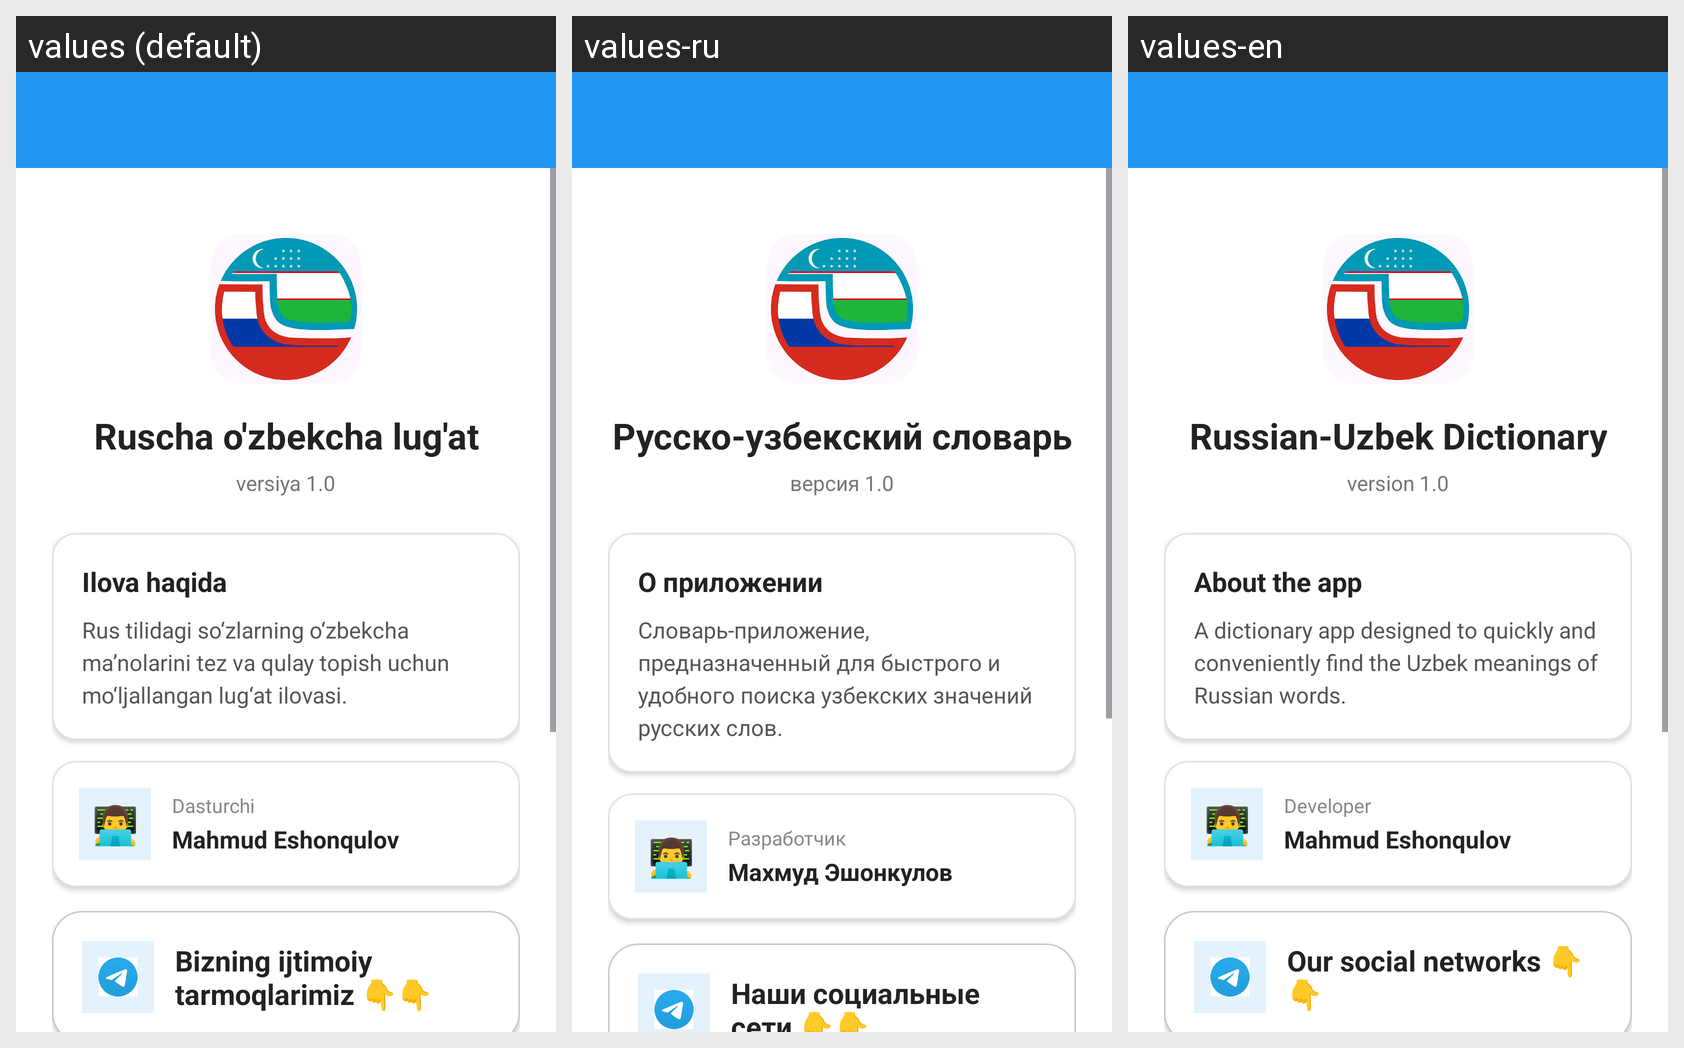

For this localized Android screen grid, give each drawn string resource with its value in every locale shown.
Android screen res/layout/activity_info.xml rendered under 3 locales, left to right: values (default), values-ru, values-en. Device: Nexus 5 (rendered at 1080×1920; each locale shown at half size, 540×960, under a caption strip naming it); theme Theme.RuschaOzbekchaLugat2026.
Strings drawn on this screen, with the default value and each locale's value (text and hints the layout hard-codes, and strings that could not be matched under every locale, appear in the picture but are not listed):

app_name
  values: Ruscha o'zbekcha lug'at
  values-ru: Русско-узбекский словарь
  values-en: Russian-Uzbek Dictionary

version
  values: versiya 1.0
  values-ru: версия 1.0
  values-en: version 1.0

about
  values: Ilova haqida
  values-ru: О приложении
  values-en: About the app

about_description
  values: Rus tilidagi so‘zlarning o‘zbekcha ma’nolarini tez va qulay topish uchun mo‘ljallangan lug‘at ilovasi.
  values-ru: Словарь-приложение, предназначенный для быстрого и удобного поиска узбекских значений русских слов.
  values-en: A dictionary app designed to quickly and conveniently find the Uzbek meanings of Russian words.

developer
  values: Dasturchi
  values-ru: Разработчик
  values-en: Developer

developer_name
  values: Mahmud Eshonqulov
  values-ru: Махмуд Эшонкулов
  values-en: Mahmud Eshonqulov

social
  values: Bizning ijtimoiy tarmoqlarimiz 👇👇
  values-ru: Наши социальные сети 👇👇
  values-en: Our social networks 👇👇
